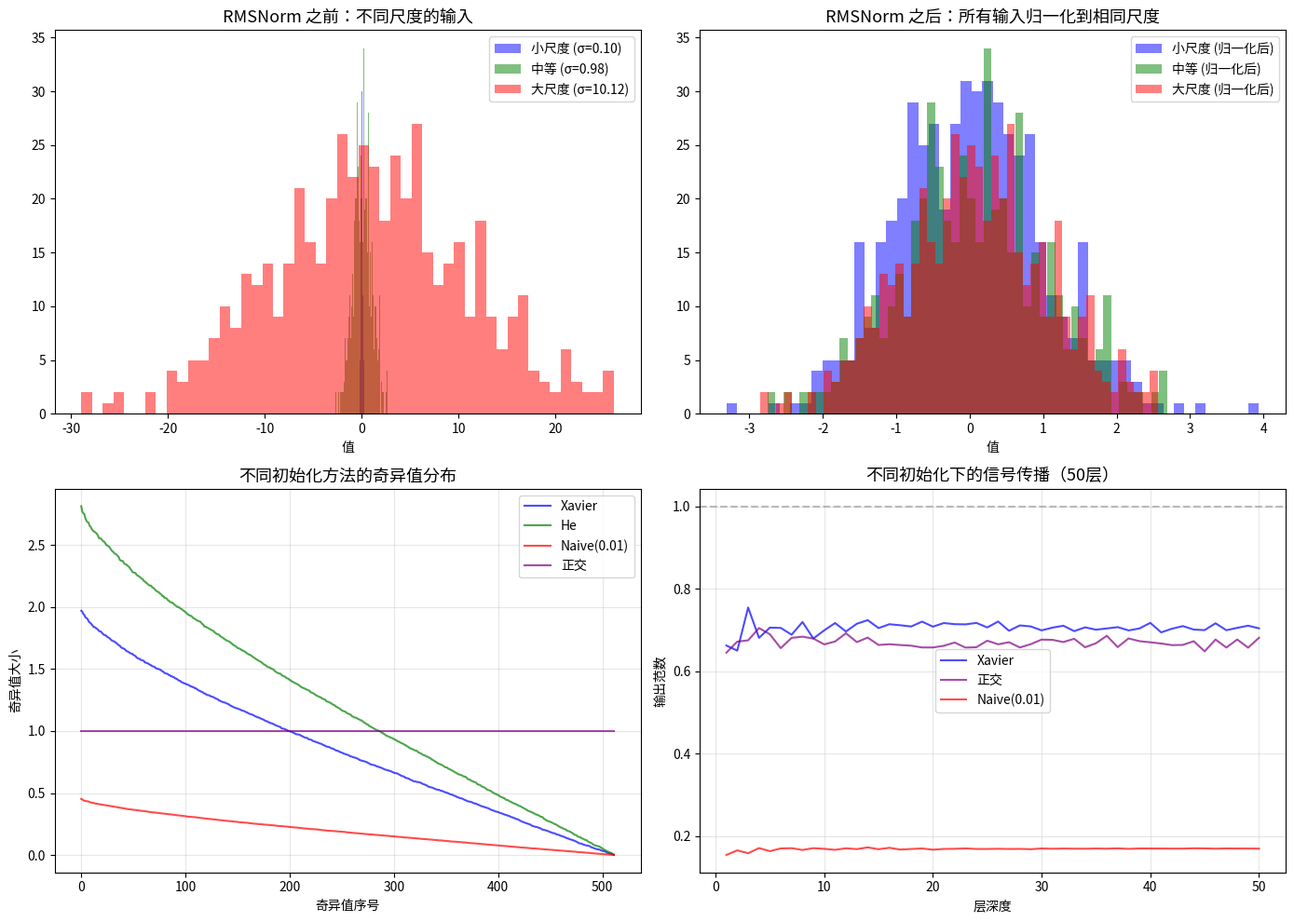

This figure's Python source: (Note: this script raises an exception after producing the figure.)
"""
RMSNorm 与权重初始化演示
- RMSNorm 效果可视化
- Xavier / He 初始化的正交性分析
"""
import numpy as np
import matplotlib
matplotlib.use('Agg')
import matplotlib.pyplot as plt

# ==========================================
# Part 1: RMSNorm 演示
# ==========================================
print("=" * 50)
print("Part 1: RMSNorm 归一化")
print("=" * 50)

np.random.seed(42)
d = 512  # 隐藏维度

# 模拟不同尺度的输入向量
x_small = np.random.randn(d) * 0.1    # 小尺度
x_medium = np.random.randn(d) * 1.0   # 中等尺度
x_large = np.random.randn(d) * 10.0   # 大尺度

def rms_norm(x, gamma=None, epsilon=1e-8):
    """RMSNorm: x / RMS(x) * gamma"""
    rms = np.sqrt(np.mean(x ** 2) + epsilon)
    x_normed = x / rms
    if gamma is not None:
        x_normed = x_normed * gamma
    return x_normed, rms

gamma = np.ones(d)  # 可学习参数，初始化为1

print(f"输入统计:")
for name, x in [("小尺度", x_small), ("中等", x_medium), ("大尺度", x_large)]:
    rms_before = np.sqrt(np.mean(x**2))
    x_normed, rms_after = rms_norm(x, gamma)
    rms_after_norm = np.sqrt(np.mean(x_normed**2))
    print(f"  {name}: RMS={rms_before:.4f} → 归一化后 RMS={rms_after_norm:.4f}")

# 可视化
fig, axes = plt.subplots(2, 2, figsize=(14, 10))

# 归一化前的分布
ax1 = axes[0, 0]
for name, x, color in [("小尺度", x_small, 'blue'), ("中等", x_medium, 'green'), ("大尺度", x_large, 'red')]:
    ax1.hist(x, bins=50, alpha=0.5, color=color, label=f'{name} (σ={np.std(x):.2f})')
ax1.set_title('RMSNorm 之前：不同尺度的输入', fontsize=13)
ax1.legend(fontsize=10)
ax1.set_xlabel('值')

# 归一化后的分布
ax2 = axes[0, 1]
for name, x, color in [("小尺度", x_small, 'blue'), ("中等", x_medium, 'green'), ("大尺度", x_large, 'red')]:
    x_normed, _ = rms_norm(x, gamma)
    ax2.hist(x_normed, bins=50, alpha=0.5, color=color, label=f'{name} (归一化后)')
ax2.set_title('RMSNorm 之后：所有输入归一化到相同尺度', fontsize=13)
ax2.legend(fontsize=10)
ax2.set_xlabel('值')

# Part 2: 权重初始化对比
print("\n" + "=" * 50)
print("Part 2: 权重初始化")
print("=" * 50)

n_in, n_out = 512, 512

# Xavier 初始化
W_xavier = np.random.randn(n_in, n_out) * np.sqrt(2.0 / (n_in + n_out))
# He 初始化
W_he = np.random.randn(n_in, n_out) * np.sqrt(2.0 / n_in)
# 随机初始化（无缩放）
W_naive = np.random.randn(n_in, n_out) * 0.01
# 正交初始化
Q, _ = np.linalg.qr(np.random.randn(n_in, n_out))

for name, W in [("Xavier", W_xavier), ("He", W_he), ("Naive(0.01)", W_naive), ("正交", Q)]:
    singular_vals = np.linalg.svd(W, compute_uv=False)
    print(f"  {name:10s}: σ_max={singular_vals[0]:.4f}, σ_min={singular_vals[-1]:.4f}, "
          f"比值={singular_vals[0]/singular_vals[-1]:.2f}")

# 可视化初始化方法的奇异值分布
ax3 = axes[1, 0]
for name, W, color in [("Xavier", W_xavier, 'blue'), ("He", W_he, 'green'),
                         ("Naive(0.01)", W_naive, 'red'), ("正交", Q, 'purple')]:
    sv = np.linalg.svd(W, compute_uv=False)
    ax3.plot(range(len(sv)), sv, alpha=0.7, color=color, label=name)
ax3.set_title('不同初始化方法的奇异值分布', fontsize=13)
ax3.set_xlabel('奇异值序号')
ax3.set_ylabel('奇异值大小')
ax3.legend(fontsize=10)
ax3.grid(True, alpha=0.3)

# 正交初始化 vs 随机初始化 的信号传播
ax4 = axes[1, 1]
depths = range(1, 51)
for name, W, color in [("Xavier", W_xavier, 'blue'), ("正交", Q, 'purple'),
                         ("Naive(0.01)", W_naive, 'red')]:
    norms = []
    x = np.random.randn(n_in)
    x = x / np.linalg.norm(x)
    for d in depths:
        x = W @ x
        # 非线性（简化 ReLU）
        x = np.maximum(x, 0)
        x_norm = np.linalg.norm(x)
        norms.append(x_norm)
        x = x / (x_norm + 1e-8)  # 防止数值溢出
    ax4.plot(depths, norms, alpha=0.7, color=color, label=name)

ax4.set_title('不同初始化下的信号传播（50层）', fontsize=13)
ax4.set_xlabel('层深度')
ax4.set_ylabel('输出范数')
ax4.legend(fontsize=10)
ax4.grid(True, alpha=0.3)
ax4.axhline(y=1.0, color='gray', linestyle='--', alpha=0.5)

plt.tight_layout()
plt.savefig('images/rmsnorm_init.png', dpi=150, bbox_inches='tight')
plt.close()
print("\n✓ 已保存: images/rmsnorm_init.png")

print("\n✅ 所有演示完成！")
